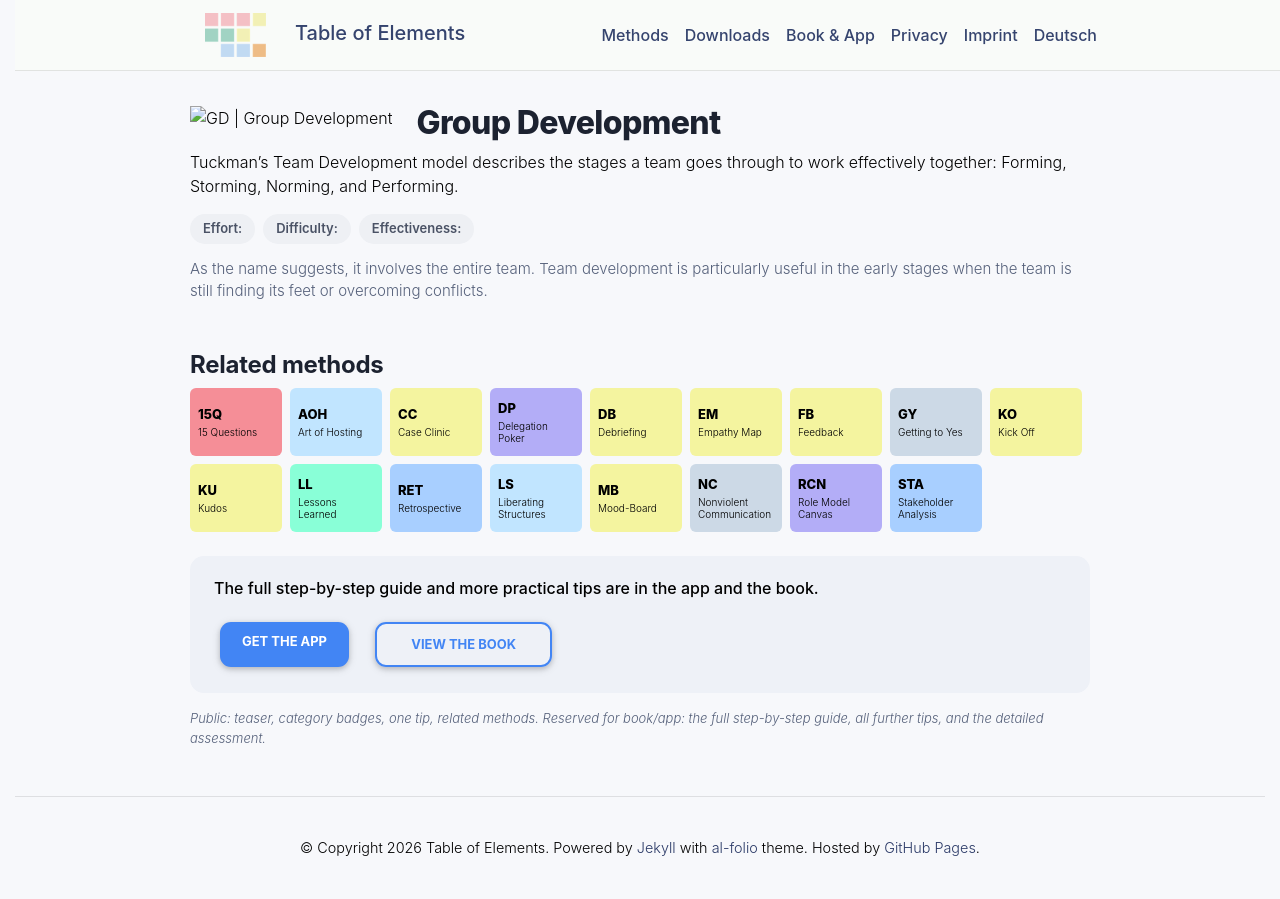

repository: table-of-elements/table-of-elements.github.io · page: en/elements/GD/index.html · generator: jekyll

---
lang: en
layout: default
permalink: /en/elements/GD/
subtitle: "Group Development"
title: "GD | Group Development"
description: "Tuckman's Team Development model describes the stages a team goes through to work effectively together: Forming, Storming, Norming, and Performing."
og_image: /assets/img/elements/en/GD.og.png
---

{% include figure.liquid loading="eager" path="assets/img/elements/en/GD.card.png" class="img-fluid" width="300" height="300" alt="GD | Group Development" %}

# Group Development

Tuckman's Team Development model describes the stages a team goes through to work effectively together: Forming, Storming, Norming, and Performing.
